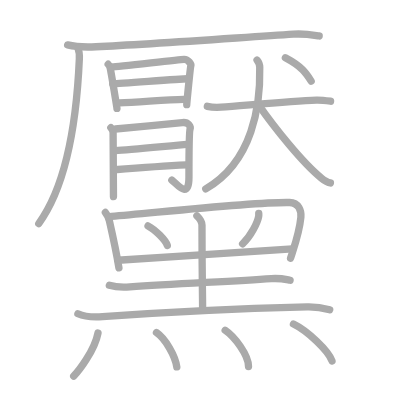
t = 0.00 s
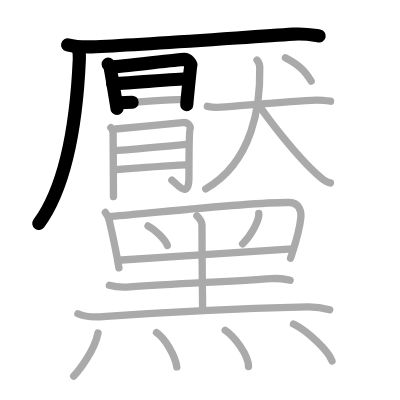
t = 5.20 s
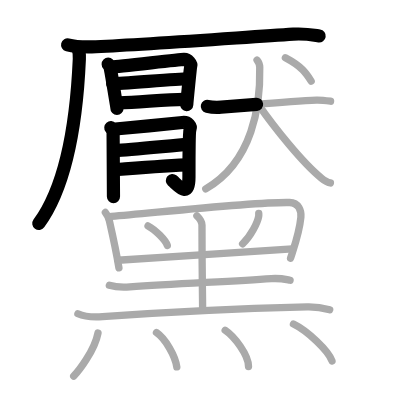
t = 10.40 s
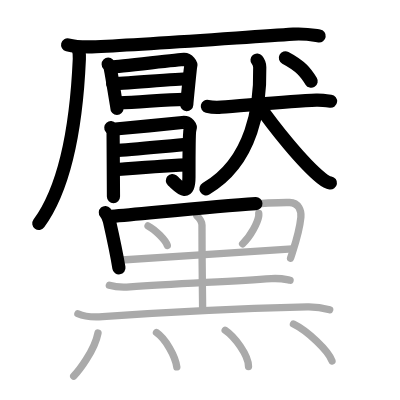
t = 15.60 s
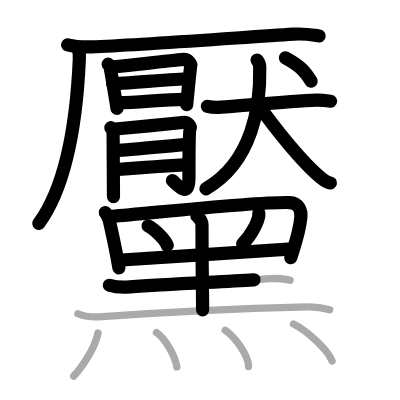
t = 20.80 s
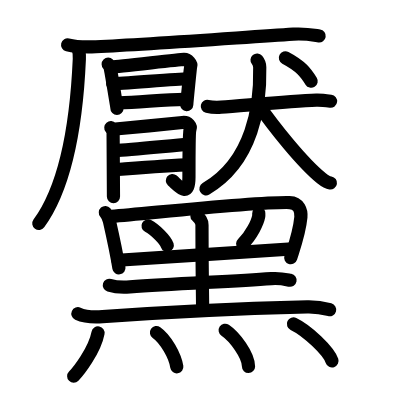
t = 26.00 s

The animated SVG that drew these frames (rendered in a browser with its animation timeline set to each time). Animation: 26 SMIL elements (animate=26); one cycle of 26.00 s.

<?xml version="1.0" standalone="no"?>
<!DOCTYPE svg PUBLIC "-//W3C//DTD SVG 1.1//EN"   "http://www.w3.org/Graphics/SVG/1.1/DTD/svg11.dtd">
<svg width="400px" height="400px"  version="1.1" xmlns="http://www.w3.org/2000/svg">
  <defs>
    <marker id="Triangle" viewBox="0 0 10 10" refX="0" refY="5" markerUnits="strokeWidth" markerWidth="3" style="stroke-opacity:0%;fill:#aaaaaa;" markerHeight="2" orient="auto">
      <path d="M 0 0 L 10 5 L 0 10 z" />
    </marker>
    
    <marker id="Arrow" viewBox="0 0 10 10" refX="5" refY="5" markerUnits="strokeWidth" markerWidth="1.8" style="stroke-opacity:0%;fill:#770000;" markerHeight="2" orient="auto">
      <path d="M 0 4 L 6 4 L 4 1 L 10 5 L 4 9 L 6 6 L 0 6 z" />
        <circle cx="5" cy="5" r="5" />
      </marker>
    
    <marker id="TriangleRed" viewBox="0 0 10 10" refX="0" refY="5" markerUnits="strokeWidth" markerWidth="3" style="stroke-opacity:0%;fill:#CC0000;" markerHeight="2" orient="auto">
      <path d="M 0 0 L 10 5 L 0 10 z" />
    </marker>
    
    <marker id="ArrowRed" viewBox="0 0 10 10" refX="5" refY="5" markerUnits="strokeWidth" markerWidth="1.8" style="stroke-opacity:0%;fill:#CC0000;" markerHeight="2" orient="auto">
      <path d="M 0 4 L 6 4 L 4 1 L 10 5 L 4 9 L 6 6 L 0 6 z" />
        <circle cx="5" cy="5" r="5" />
      </marker>
    
  </defs>
  
  <path style="fill:#ffffff; fill-opacity:100%; fill-rule:evenodd; stroke-width:0;" d="M 0 0 L 400px 0 L 400px 400px L 0 400px L 0 0" />

  <g transform="scale(3.6697247706422 3.6697247706422)">
<path style="fill:none; fill-opacity:0%; fill-rule:evenodd; stroke:#aaaaaa; stroke-opacity:100%; stroke-width: 1.5pt; stroke-linejoin:round; stroke-linecap:round;" d="M18.43 12.24c2.01 0.5 5.69 0.6 7.7 0.5C41.5 12 65.25 10.25 79.94 9.31c3.34-0.21 5.36 0.24 7.03 0.49"></path>
<path style="fill:none; fill-opacity:0%; fill-rule:evenodd; stroke:#aaaaaa; stroke-opacity:100%; stroke-width: 1.5pt; stroke-linejoin:round; stroke-linecap:round;" d="M21.26 13.17c0.42 1 0.43 1.26 0.36 2.89C21.05 29.09 19.25 49 10.56 60.92"></path>
<path style="fill:none; fill-opacity:0%; fill-rule:evenodd; stroke:#aaaaaa; stroke-opacity:100%; stroke-width: 1.5pt; stroke-linejoin:round; stroke-linecap:round;" d="M29.48 17.5c0.28 0.28 0.48 0.72 0.56 1.08c0.27 1.24 1.83 10.79 1.83 10.97"></path>
<path style="fill:none; fill-opacity:0%; fill-rule:evenodd; stroke:#aaaaaa; stroke-opacity:100%; stroke-width: 1.5pt; stroke-linejoin:round; stroke-linecap:round;" d="M30.51 18.22c1.59-0.05 18.17-1.97 19.62-2.03c1.21-0.05 1.99 1.39 1.89 1.66c-0.19 0.55-1.13 10.4-1.13 10.68"></path>
<path style="fill:none; fill-opacity:0%; fill-rule:evenodd; stroke:#aaaaaa; stroke-opacity:100%; stroke-width: 1.5pt; stroke-linejoin:round; stroke-linecap:round;" d="M30.71 22.8c2.16 0 17.94-1.34 20.38-1.34"></path>
<path style="fill:none; fill-opacity:0%; fill-rule:evenodd; stroke:#aaaaaa; stroke-opacity:100%; stroke-width: 1.5pt; stroke-linejoin:round; stroke-linecap:round;" d="M32.53 28.02c5.16-0.15 12.54-0.87 17.53-0.95"></path>
<path style="fill:none; fill-opacity:0%; fill-rule:evenodd; stroke:#aaaaaa; stroke-opacity:100%; stroke-width: 1.5pt; stroke-linejoin:round; stroke-linecap:round;" d="M30.2 34.8c0.31 0.36 0.62 1.02 0.62 1.39c0 2.54 0.1 14.58 0.1 17.39"></path>
<path style="fill:none; fill-opacity:0%; fill-rule:evenodd; stroke:#aaaaaa; stroke-opacity:100%; stroke-width: 1.5pt; stroke-linejoin:round; stroke-linecap:round;" d="M31.45 35.16c1.25-0.09 17.34-1.67 18.27-1.77c1.66-0.18 2.29 1.18 2.08 1.72c-0.2 0.52-0.31 5.81-0.31 13.14c0 6.21-3.02 2.17-4.66 0.82"></path>
<path style="fill:none; fill-opacity:0%; fill-rule:evenodd; stroke:#aaaaaa; stroke-opacity:100%; stroke-width: 1.5pt; stroke-linejoin:round; stroke-linecap:round;" d="M31.45 41.03c3.91-0.18 15.87-1.4 19.62-1.68"></path>
<path style="fill:none; fill-opacity:0%; fill-rule:evenodd; stroke:#aaaaaa; stroke-opacity:100%; stroke-width: 1.5pt; stroke-linejoin:round; stroke-linecap:round;" d="M31.16 46.25c3.33-0.27 15.85-1.16 19.7-1.34"></path>
<path style="fill:none; fill-opacity:0%; fill-rule:evenodd; stroke:#aaaaaa; stroke-opacity:100%; stroke-width: 1.5pt; stroke-linejoin:round; stroke-linecap:round;" d="M56.5 28.98c0.6 0.14 2.63 0.31 3.77 0.23c6.01-0.42 18.72-1.63 25.96-1.92c0.83-0.03 2 0.05 3.85 0.29"></path>
<path style="fill:none; fill-opacity:0%; fill-rule:evenodd; stroke:#aaaaaa; stroke-opacity:100%; stroke-width: 1.5pt; stroke-linejoin:round; stroke-linecap:round;" d="M70.05 16.36c0.42 0.5 0.71 0.99 0.73 1.98C71 28.5 69 44 56.07 51.48"></path>
<path style="fill:none; fill-opacity:0%; fill-rule:evenodd; stroke:#aaaaaa; stroke-opacity:100%; stroke-width: 1.5pt; stroke-linejoin:round; stroke-linecap:round;" d="M70.51 28.67c4.04 5.83 11.9 15.7 17.06 19.86c1.36 1.09 1.85 1.23 2.47 1.33"></path>
<path style="fill:none; fill-opacity:0%; fill-rule:evenodd; stroke:#aaaaaa; stroke-opacity:100%; stroke-width: 1.5pt; stroke-linejoin:round; stroke-linecap:round;" d="M77.77 15.76c4.43 2.35 5.65 4.15 7.02 6.36"></path>
<path style="fill:none; fill-opacity:0%; fill-rule:evenodd; stroke:#aaaaaa; stroke-opacity:100%; stroke-width: 1.5pt; stroke-linejoin:round; stroke-linecap:round;" d="M28.71 57.91c0.4 0.45 0.98 1.74 1.11 2.33C30.5 63.25 32 70.5 32.41 73"></path>
<path style="fill:none; fill-opacity:0%; fill-rule:evenodd; stroke:#aaaaaa; stroke-opacity:100%; stroke-width: 1.5pt; stroke-linejoin:round; stroke-linecap:round;" d="M30.39 58.98c12.72-1.07 38.96-4 48.5-3.79c2.6 0.06 3.26 2.31 3.1 4.01c-0.42 4.32-1.74 7.8-2.81 11.15"></path>
<path style="fill:none; fill-opacity:0%; fill-rule:evenodd; stroke:#aaaaaa; stroke-opacity:100%; stroke-width: 1.5pt; stroke-linejoin:round; stroke-linecap:round;" d="M40.34 61.56c1.85 0.94 4.79 3.86 5.25 5.32"></path>
<path style="fill:none; fill-opacity:0%; fill-rule:evenodd; stroke:#aaaaaa; stroke-opacity:100%; stroke-width: 1.5pt; stroke-linejoin:round; stroke-linecap:round;" d="M70.51 58.16c0.01 0.2 0.03 0.5-0.02 0.78c-0.3 1.65-2.02 5.28-4.38 7.5"></path>
<path style="fill:none; fill-opacity:0%; fill-rule:evenodd; stroke:#aaaaaa; stroke-opacity:100%; stroke-width: 1.5pt; stroke-linejoin:round; stroke-linecap:round;" d="M32.13 70.91c9.16-0.46 34.87-2.36 47.53-3.11"></path>
<path style="fill:none; fill-opacity:0%; fill-rule:evenodd; stroke:#aaaaaa; stroke-opacity:100%; stroke-width: 1.5pt; stroke-linejoin:round; stroke-linecap:round;" d="M53.66 58.81c0.91 0.89 1.38 1.42 1.38 2.5c0 13.18 0.17 18.77 0.17 23.18"></path>
<path style="fill:none; fill-opacity:0%; fill-rule:evenodd; stroke:#aaaaaa; stroke-opacity:100%; stroke-width: 1.5pt; stroke-linejoin:round; stroke-linecap:round;" d="M29.8 77.74c1.46 0.45 4.13 0.56 5.59 0.45c12.36-0.94 27.36-1.44 38.56-2.26c2.42-0.18 3.89 0.21 5.1 0.44"></path>
<path style="fill:none; fill-opacity:0%; fill-rule:evenodd; stroke:#aaaaaa; stroke-opacity:100%; stroke-width: 1.5pt; stroke-linejoin:round; stroke-linecap:round;" d="M21.23 85.49c1.75 0.79 4.97 0.92 6.72 0.79c18.24-1.33 38.56-2.24 55.76-2.67c2.92-0.07 4.67 0.38 6.13 0.78"></path>
<path style="fill:none; fill-opacity:0%; fill-rule:evenodd; stroke:#aaaaaa; stroke-opacity:100%; stroke-width: 1.5pt; stroke-linejoin:round; stroke-linecap:round;" d="M26.71 90.74c-0.93 4.87-5.42 10.54-6.63 11.76"></path>
<path style="fill:none; fill-opacity:0%; fill-rule:evenodd; stroke:#aaaaaa; stroke-opacity:100%; stroke-width: 1.5pt; stroke-linejoin:round; stroke-linecap:round;" d="M42.64 90.62c2.52 1.76 5.11 6.38 5.54 9.36"></path>
<path style="fill:none; fill-opacity:0%; fill-rule:evenodd; stroke:#aaaaaa; stroke-opacity:100%; stroke-width: 1.5pt; stroke-linejoin:round; stroke-linecap:round;" d="M61.36 90c2.59 1.74 6.36 6.79 6.36 9.87"></path>
<path style="fill:none; fill-opacity:0%; fill-rule:evenodd; stroke:#aaaaaa; stroke-opacity:100%; stroke-width: 1.5pt; stroke-linejoin:round; stroke-linecap:round;" d="M79.97 88.28c3.71 1.78 9.58 7.3 10.5 10.07"></path>

<path style="fill:none; fill-opacity:0%; fill-rule:evenodd; stroke:#000000; stroke-opacity:100%; stroke-width: 2.7pt; stroke-linejoin:round; stroke-linecap:round;" d="M18.43 12.24c2.01 0.5 5.69 0.6 7.7 0.5C41.5 12 65.25 10.25 79.94 9.31c3.34-0.21 5.36 0.24 7.03 0.49" pathLength="100" stroke-dashoffset="100" stroke-dasharray="100 105"><animate id="dashAnim1" attributeName="stroke-dashoffset" from="100" to="0" dur="1s" calcMode="linear" fill="freeze"/></path>
<path style="fill:none; fill-opacity:0%; fill-rule:evenodd; stroke:#000000; stroke-opacity:100%; stroke-width: 2.7pt; stroke-linejoin:round; stroke-linecap:round;" d="M21.26 13.17c0.42 1 0.43 1.26 0.36 2.89C21.05 29.09 19.25 49 10.56 60.92" pathLength="100" stroke-dashoffset="100" stroke-dasharray="100 105"><animate id="dashAnim2" attributeName="stroke-dashoffset" from="100" to="0" dur="1s" calcMode="linear" begin="dashAnim1.end" fill="freeze"/></path>
<path style="fill:none; fill-opacity:0%; fill-rule:evenodd; stroke:#000000; stroke-opacity:100%; stroke-width: 2.7pt; stroke-linejoin:round; stroke-linecap:round;" d="M29.48 17.5c0.28 0.28 0.48 0.72 0.56 1.08c0.27 1.24 1.83 10.79 1.83 10.97" pathLength="100" stroke-dashoffset="100" stroke-dasharray="100 105"><animate id="dashAnim3" attributeName="stroke-dashoffset" from="100" to="0" dur="1s" calcMode="linear" begin="dashAnim2.end" fill="freeze"/></path>
<path style="fill:none; fill-opacity:0%; fill-rule:evenodd; stroke:#000000; stroke-opacity:100%; stroke-width: 2.7pt; stroke-linejoin:round; stroke-linecap:round;" d="M30.51 18.22c1.59-0.05 18.17-1.97 19.62-2.03c1.21-0.05 1.99 1.39 1.89 1.66c-0.19 0.55-1.13 10.4-1.13 10.68" pathLength="100" stroke-dashoffset="100" stroke-dasharray="100 105"><animate id="dashAnim4" attributeName="stroke-dashoffset" from="100" to="0" dur="1s" calcMode="linear" begin="dashAnim3.end" fill="freeze"/></path>
<path style="fill:none; fill-opacity:0%; fill-rule:evenodd; stroke:#000000; stroke-opacity:100%; stroke-width: 2.7pt; stroke-linejoin:round; stroke-linecap:round;" d="M30.71 22.8c2.16 0 17.94-1.34 20.38-1.34" pathLength="100" stroke-dashoffset="100" stroke-dasharray="100 105"><animate id="dashAnim5" attributeName="stroke-dashoffset" from="100" to="0" dur="1s" calcMode="linear" begin="dashAnim4.end" fill="freeze"/></path>
<path style="fill:none; fill-opacity:0%; fill-rule:evenodd; stroke:#000000; stroke-opacity:100%; stroke-width: 2.7pt; stroke-linejoin:round; stroke-linecap:round;" d="M32.53 28.02c5.16-0.15 12.54-0.87 17.53-0.95" pathLength="100" stroke-dashoffset="100" stroke-dasharray="100 105"><animate id="dashAnim6" attributeName="stroke-dashoffset" from="100" to="0" dur="1s" calcMode="linear" begin="dashAnim5.end" fill="freeze"/></path>
<path style="fill:none; fill-opacity:0%; fill-rule:evenodd; stroke:#000000; stroke-opacity:100%; stroke-width: 2.7pt; stroke-linejoin:round; stroke-linecap:round;" d="M30.2 34.8c0.31 0.36 0.62 1.02 0.62 1.39c0 2.54 0.1 14.58 0.1 17.39" pathLength="100" stroke-dashoffset="100" stroke-dasharray="100 105"><animate id="dashAnim7" attributeName="stroke-dashoffset" from="100" to="0" dur="1s" calcMode="linear" begin="dashAnim6.end" fill="freeze"/></path>
<path style="fill:none; fill-opacity:0%; fill-rule:evenodd; stroke:#000000; stroke-opacity:100%; stroke-width: 2.7pt; stroke-linejoin:round; stroke-linecap:round;" d="M31.45 35.16c1.25-0.09 17.34-1.67 18.27-1.77c1.66-0.18 2.29 1.18 2.08 1.72c-0.2 0.52-0.31 5.81-0.31 13.14c0 6.21-3.02 2.17-4.66 0.82" pathLength="100" stroke-dashoffset="100" stroke-dasharray="100 105"><animate id="dashAnim8" attributeName="stroke-dashoffset" from="100" to="0" dur="1s" calcMode="linear" begin="dashAnim7.end" fill="freeze"/></path>
<path style="fill:none; fill-opacity:0%; fill-rule:evenodd; stroke:#000000; stroke-opacity:100%; stroke-width: 2.7pt; stroke-linejoin:round; stroke-linecap:round;" d="M31.45 41.03c3.91-0.18 15.87-1.4 19.62-1.68" pathLength="100" stroke-dashoffset="100" stroke-dasharray="100 105"><animate id="dashAnim9" attributeName="stroke-dashoffset" from="100" to="0" dur="1s" calcMode="linear" begin="dashAnim8.end" fill="freeze"/></path>
<path style="fill:none; fill-opacity:0%; fill-rule:evenodd; stroke:#000000; stroke-opacity:100%; stroke-width: 2.7pt; stroke-linejoin:round; stroke-linecap:round;" d="M31.16 46.25c3.33-0.27 15.85-1.16 19.7-1.34" pathLength="100" stroke-dashoffset="100" stroke-dasharray="100 105"><animate id="dashAnim10" attributeName="stroke-dashoffset" from="100" to="0" dur="1s" calcMode="linear" begin="dashAnim9.end" fill="freeze"/></path>
<path style="fill:none; fill-opacity:0%; fill-rule:evenodd; stroke:#000000; stroke-opacity:100%; stroke-width: 2.7pt; stroke-linejoin:round; stroke-linecap:round;" d="M56.5 28.98c0.6 0.14 2.63 0.31 3.77 0.23c6.01-0.42 18.72-1.63 25.96-1.92c0.83-0.03 2 0.05 3.85 0.29" pathLength="100" stroke-dashoffset="100" stroke-dasharray="100 105"><animate id="dashAnim11" attributeName="stroke-dashoffset" from="100" to="0" dur="1s" calcMode="linear" begin="dashAnim10.end" fill="freeze"/></path>
<path style="fill:none; fill-opacity:0%; fill-rule:evenodd; stroke:#000000; stroke-opacity:100%; stroke-width: 2.7pt; stroke-linejoin:round; stroke-linecap:round;" d="M70.05 16.36c0.42 0.5 0.71 0.99 0.73 1.98C71 28.5 69 44 56.07 51.48" pathLength="100" stroke-dashoffset="100" stroke-dasharray="100 105"><animate id="dashAnim12" attributeName="stroke-dashoffset" from="100" to="0" dur="1s" calcMode="linear" begin="dashAnim11.end" fill="freeze"/></path>
<path style="fill:none; fill-opacity:0%; fill-rule:evenodd; stroke:#000000; stroke-opacity:100%; stroke-width: 2.7pt; stroke-linejoin:round; stroke-linecap:round;" d="M70.51 28.67c4.04 5.83 11.9 15.7 17.06 19.86c1.36 1.09 1.85 1.23 2.47 1.33" pathLength="100" stroke-dashoffset="100" stroke-dasharray="100 105"><animate id="dashAnim13" attributeName="stroke-dashoffset" from="100" to="0" dur="1s" calcMode="linear" begin="dashAnim12.end" fill="freeze"/></path>
<path style="fill:none; fill-opacity:0%; fill-rule:evenodd; stroke:#000000; stroke-opacity:100%; stroke-width: 2.7pt; stroke-linejoin:round; stroke-linecap:round;" d="M77.77 15.76c4.43 2.35 5.65 4.15 7.02 6.36" pathLength="100" stroke-dashoffset="100" stroke-dasharray="100 105"><animate id="dashAnim14" attributeName="stroke-dashoffset" from="100" to="0" dur="1s" calcMode="linear" begin="dashAnim13.end" fill="freeze"/></path>
<path style="fill:none; fill-opacity:0%; fill-rule:evenodd; stroke:#000000; stroke-opacity:100%; stroke-width: 2.7pt; stroke-linejoin:round; stroke-linecap:round;" d="M28.71 57.91c0.4 0.45 0.98 1.74 1.11 2.33C30.5 63.25 32 70.5 32.41 73" pathLength="100" stroke-dashoffset="100" stroke-dasharray="100 105"><animate id="dashAnim15" attributeName="stroke-dashoffset" from="100" to="0" dur="1s" calcMode="linear" begin="dashAnim14.end" fill="freeze"/></path>
<path style="fill:none; fill-opacity:0%; fill-rule:evenodd; stroke:#000000; stroke-opacity:100%; stroke-width: 2.7pt; stroke-linejoin:round; stroke-linecap:round;" d="M30.39 58.98c12.72-1.07 38.96-4 48.5-3.79c2.6 0.06 3.26 2.31 3.1 4.01c-0.42 4.32-1.74 7.8-2.81 11.15" pathLength="100" stroke-dashoffset="100" stroke-dasharray="100 105"><animate id="dashAnim16" attributeName="stroke-dashoffset" from="100" to="0" dur="1s" calcMode="linear" begin="dashAnim15.end" fill="freeze"/></path>
<path style="fill:none; fill-opacity:0%; fill-rule:evenodd; stroke:#000000; stroke-opacity:100%; stroke-width: 2.7pt; stroke-linejoin:round; stroke-linecap:round;" d="M40.34 61.56c1.85 0.94 4.79 3.86 5.25 5.32" pathLength="100" stroke-dashoffset="100" stroke-dasharray="100 105"><animate id="dashAnim17" attributeName="stroke-dashoffset" from="100" to="0" dur="1s" calcMode="linear" begin="dashAnim16.end" fill="freeze"/></path>
<path style="fill:none; fill-opacity:0%; fill-rule:evenodd; stroke:#000000; stroke-opacity:100%; stroke-width: 2.7pt; stroke-linejoin:round; stroke-linecap:round;" d="M70.51 58.16c0.01 0.2 0.03 0.5-0.02 0.78c-0.3 1.65-2.02 5.28-4.38 7.5" pathLength="100" stroke-dashoffset="100" stroke-dasharray="100 105"><animate id="dashAnim18" attributeName="stroke-dashoffset" from="100" to="0" dur="1s" calcMode="linear" begin="dashAnim17.end" fill="freeze"/></path>
<path style="fill:none; fill-opacity:0%; fill-rule:evenodd; stroke:#000000; stroke-opacity:100%; stroke-width: 2.7pt; stroke-linejoin:round; stroke-linecap:round;" d="M32.13 70.91c9.16-0.46 34.87-2.36 47.53-3.11" pathLength="100" stroke-dashoffset="100" stroke-dasharray="100 105"><animate id="dashAnim19" attributeName="stroke-dashoffset" from="100" to="0" dur="1s" calcMode="linear" begin="dashAnim18.end" fill="freeze"/></path>
<path style="fill:none; fill-opacity:0%; fill-rule:evenodd; stroke:#000000; stroke-opacity:100%; stroke-width: 2.7pt; stroke-linejoin:round; stroke-linecap:round;" d="M53.66 58.81c0.91 0.89 1.38 1.42 1.38 2.5c0 13.18 0.17 18.77 0.17 23.18" pathLength="100" stroke-dashoffset="100" stroke-dasharray="100 105"><animate id="dashAnim20" attributeName="stroke-dashoffset" from="100" to="0" dur="1s" calcMode="linear" begin="dashAnim19.end" fill="freeze"/></path>
<path style="fill:none; fill-opacity:0%; fill-rule:evenodd; stroke:#000000; stroke-opacity:100%; stroke-width: 2.7pt; stroke-linejoin:round; stroke-linecap:round;" d="M29.8 77.74c1.46 0.45 4.13 0.56 5.59 0.45c12.36-0.94 27.36-1.44 38.56-2.26c2.42-0.18 3.89 0.21 5.1 0.44" pathLength="100" stroke-dashoffset="100" stroke-dasharray="100 105"><animate id="dashAnim21" attributeName="stroke-dashoffset" from="100" to="0" dur="1s" calcMode="linear" begin="dashAnim20.end" fill="freeze"/></path>
<path style="fill:none; fill-opacity:0%; fill-rule:evenodd; stroke:#000000; stroke-opacity:100%; stroke-width: 2.7pt; stroke-linejoin:round; stroke-linecap:round;" d="M21.23 85.49c1.75 0.79 4.97 0.92 6.72 0.79c18.24-1.33 38.56-2.24 55.76-2.67c2.92-0.07 4.67 0.38 6.13 0.78" pathLength="100" stroke-dashoffset="100" stroke-dasharray="100 105"><animate id="dashAnim22" attributeName="stroke-dashoffset" from="100" to="0" dur="1s" calcMode="linear" begin="dashAnim21.end" fill="freeze"/></path>
<path style="fill:none; fill-opacity:0%; fill-rule:evenodd; stroke:#000000; stroke-opacity:100%; stroke-width: 2.7pt; stroke-linejoin:round; stroke-linecap:round;" d="M26.71 90.74c-0.93 4.87-5.42 10.54-6.63 11.76" pathLength="100" stroke-dashoffset="100" stroke-dasharray="100 105"><animate id="dashAnim23" attributeName="stroke-dashoffset" from="100" to="0" dur="1s" calcMode="linear" begin="dashAnim22.end" fill="freeze"/></path>
<path style="fill:none; fill-opacity:0%; fill-rule:evenodd; stroke:#000000; stroke-opacity:100%; stroke-width: 2.7pt; stroke-linejoin:round; stroke-linecap:round;" d="M42.64 90.62c2.52 1.76 5.11 6.38 5.54 9.36" pathLength="100" stroke-dashoffset="100" stroke-dasharray="100 105"><animate id="dashAnim24" attributeName="stroke-dashoffset" from="100" to="0" dur="1s" calcMode="linear" begin="dashAnim23.end" fill="freeze"/></path>
<path style="fill:none; fill-opacity:0%; fill-rule:evenodd; stroke:#000000; stroke-opacity:100%; stroke-width: 2.7pt; stroke-linejoin:round; stroke-linecap:round;" d="M61.36 90c2.59 1.74 6.36 6.79 6.36 9.87" pathLength="100" stroke-dashoffset="100" stroke-dasharray="100 105"><animate id="dashAnim25" attributeName="stroke-dashoffset" from="100" to="0" dur="1s" calcMode="linear" begin="dashAnim24.end" fill="freeze"/></path>
<path style="fill:none; fill-opacity:0%; fill-rule:evenodd; stroke:#000000; stroke-opacity:100%; stroke-width: 2.7pt; stroke-linejoin:round; stroke-linecap:round;" d="M79.97 88.28c3.71 1.78 9.58 7.3 10.5 10.07" pathLength="100" stroke-dashoffset="100" stroke-dasharray="100 105"><animate id="dashAnim26" attributeName="stroke-dashoffset" from="100" to="0" dur="1s" calcMode="linear" begin="dashAnim25.end" fill="freeze"/></path>

</g>

</svg>  
          
